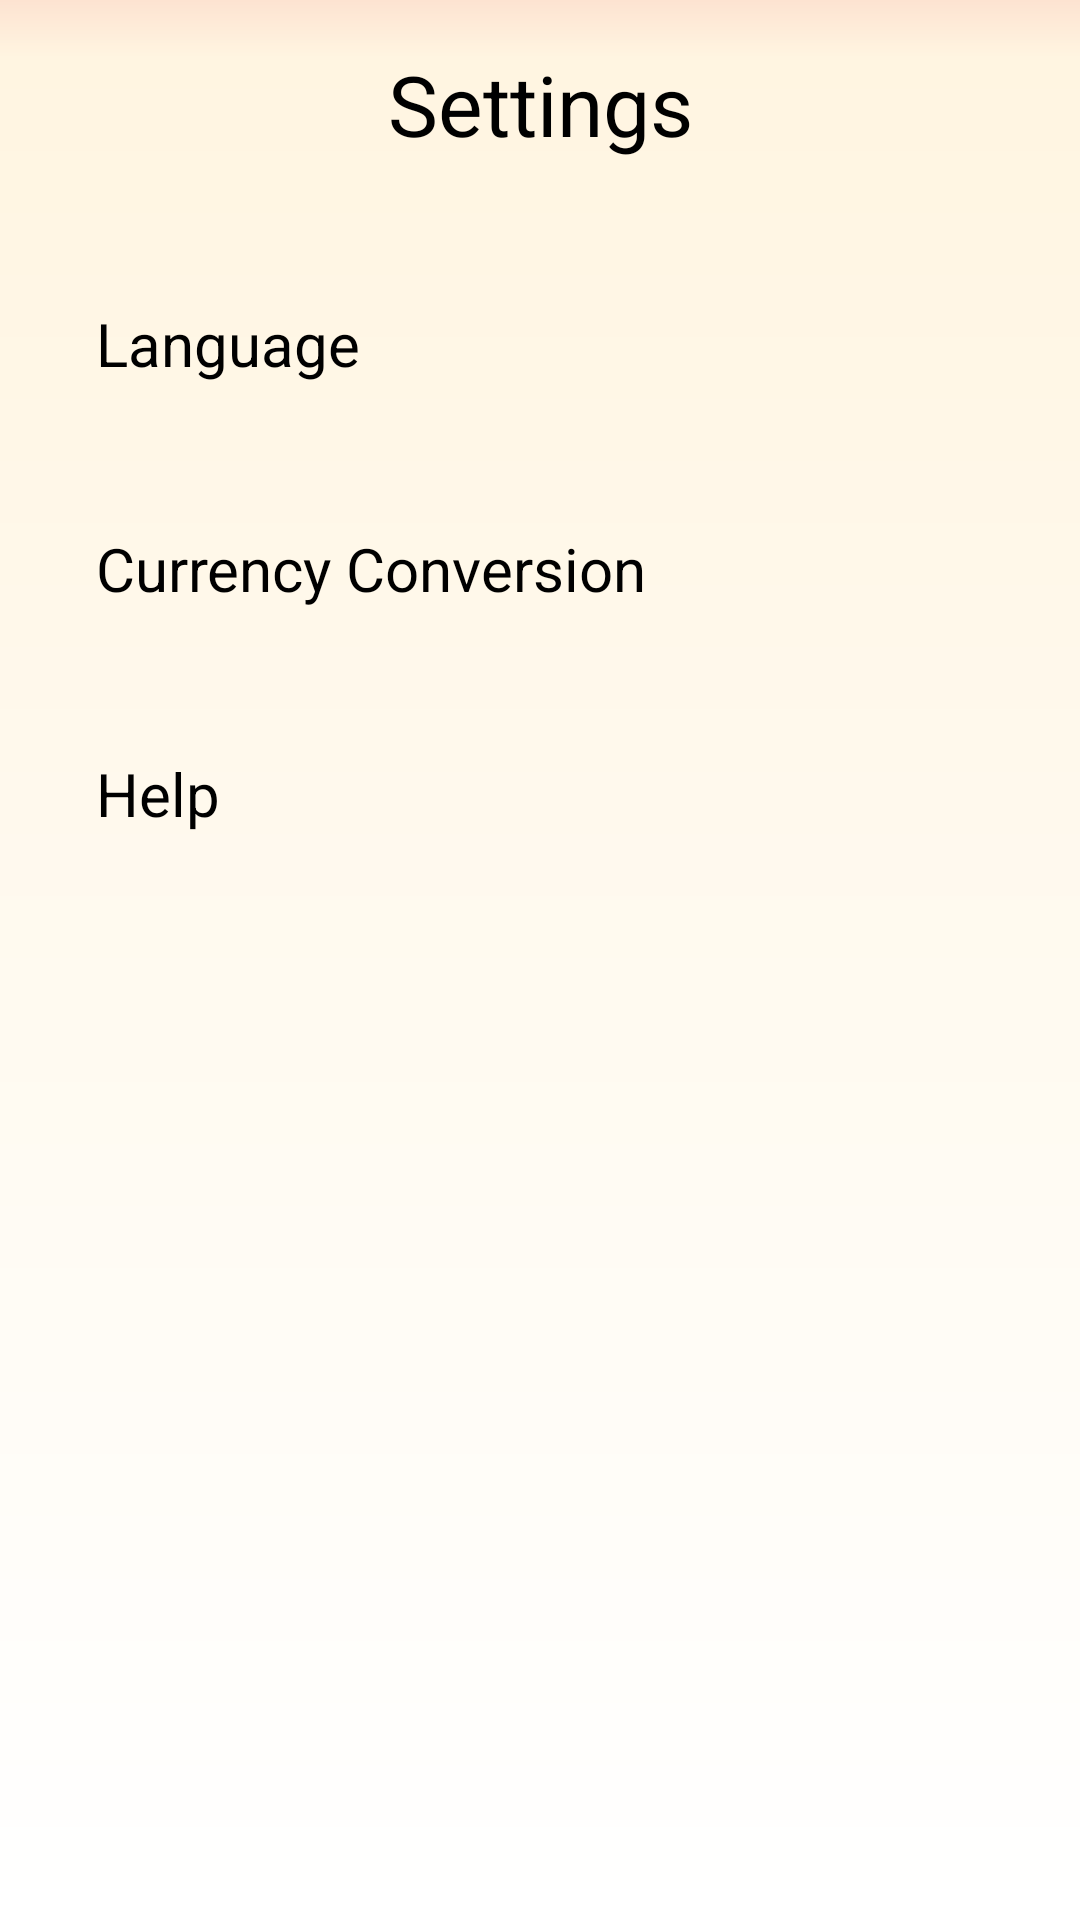

Layout XML and referenced resources for this Android screen:
<!-- AndroidManifest.xml: application theme Theme.Login -->
<!-- res/layout/activity_setting.xml -->
<?xml version="1.0" encoding="utf-8"?>
<androidx.constraintlayout.widget.ConstraintLayout xmlns:android="http://schemas.android.com/apk/res/android"
    android:layout_width="match_parent"
    android:layout_height="match_parent"
    android:background="@drawable/background_gradient"
    xmlns:app="http://schemas.android.com/apk/res-auto">

    <LinearLayout
        android:layout_width="match_parent"
        android:layout_height="match_parent"
        android:orientation="vertical"
        android:padding="16dp">

        <TextView
            android:id="@+id/textView"
            android:layout_width="match_parent"
            android:layout_height="37dp"
            android:layout_gravity="center"
            android:textColor="@android:color/black"
            android:text="@string/settings"
            android:textAlignment="center"
            android:textSize="28sp" />

        <TextView
            android:id="@+id/tv_language"
            android:layout_width="wrap_content"
            android:layout_height="wrap_content"
            android:text="@string/language"
            android:padding="16dp"
            android:textSize="20sp"
            android:textColor="@android:color/black"
            android:layout_marginTop="32dp"
            android:layout_marginBottom="16dp"
            app:layout_constraintEnd_toEndOf="parent"
            app:layout_constraintStart_toStartOf="parent"
            android:clickable="true"
            android:focusable="true"/>

        <TextView
            android:id="@+id/tv_currency"
            android:layout_width="wrap_content"
            android:layout_height="wrap_content"
            android:text="@string/currency"
            android:padding="16dp"
            android:textSize="20sp"
            android:textColor="@android:color/black"
            app:layout_constraintEnd_toEndOf="parent"
            app:layout_constraintStart_toStartOf="parent"
            android:clickable="true"
            android:focusable="true"/>

        <TextView
            android:id="@+id/tv_help"
            android:layout_width="wrap_content"
            android:layout_height="wrap_content"
            android:text="@string/help"
            android:padding="16dp"
            android:textSize="20sp"
            android:textColor="@android:color/black"
            android:layout_marginTop="16dp"
            app:layout_constraintEnd_toEndOf="parent"
            app:layout_constraintStart_toStartOf="parent"
            android:clickable="true"
            android:focusable="true"/>
    </LinearLayout>

</androidx.constraintlayout.widget.ConstraintLayout>
<!-- resources referenced by this layout -->
<resources>
  <!-- drawable background_gradient (drawable) -->
  <?xml version="1.0" encoding="utf-8"?>
  <layer-list xmlns:android="http://schemas.android.com/apk/res/android">
      <item>
          <shape android:shape="rectangle">
              <gradient
                  android:angle="270"
                  android:startColor="#FDE3D1"
              android:centerColor="#FFF5E1"
              android:endColor="#FFFFFF"
              android:centerY="0.03"
              android:type="linear" />
          </shape>
      </item>
  </layer-list>
  <string name="currency">Currency Conversion</string>
  <string name="help">Help</string>
  <string name="language">Language</string>
  <string name="settings">Settings</string>
</resources>
